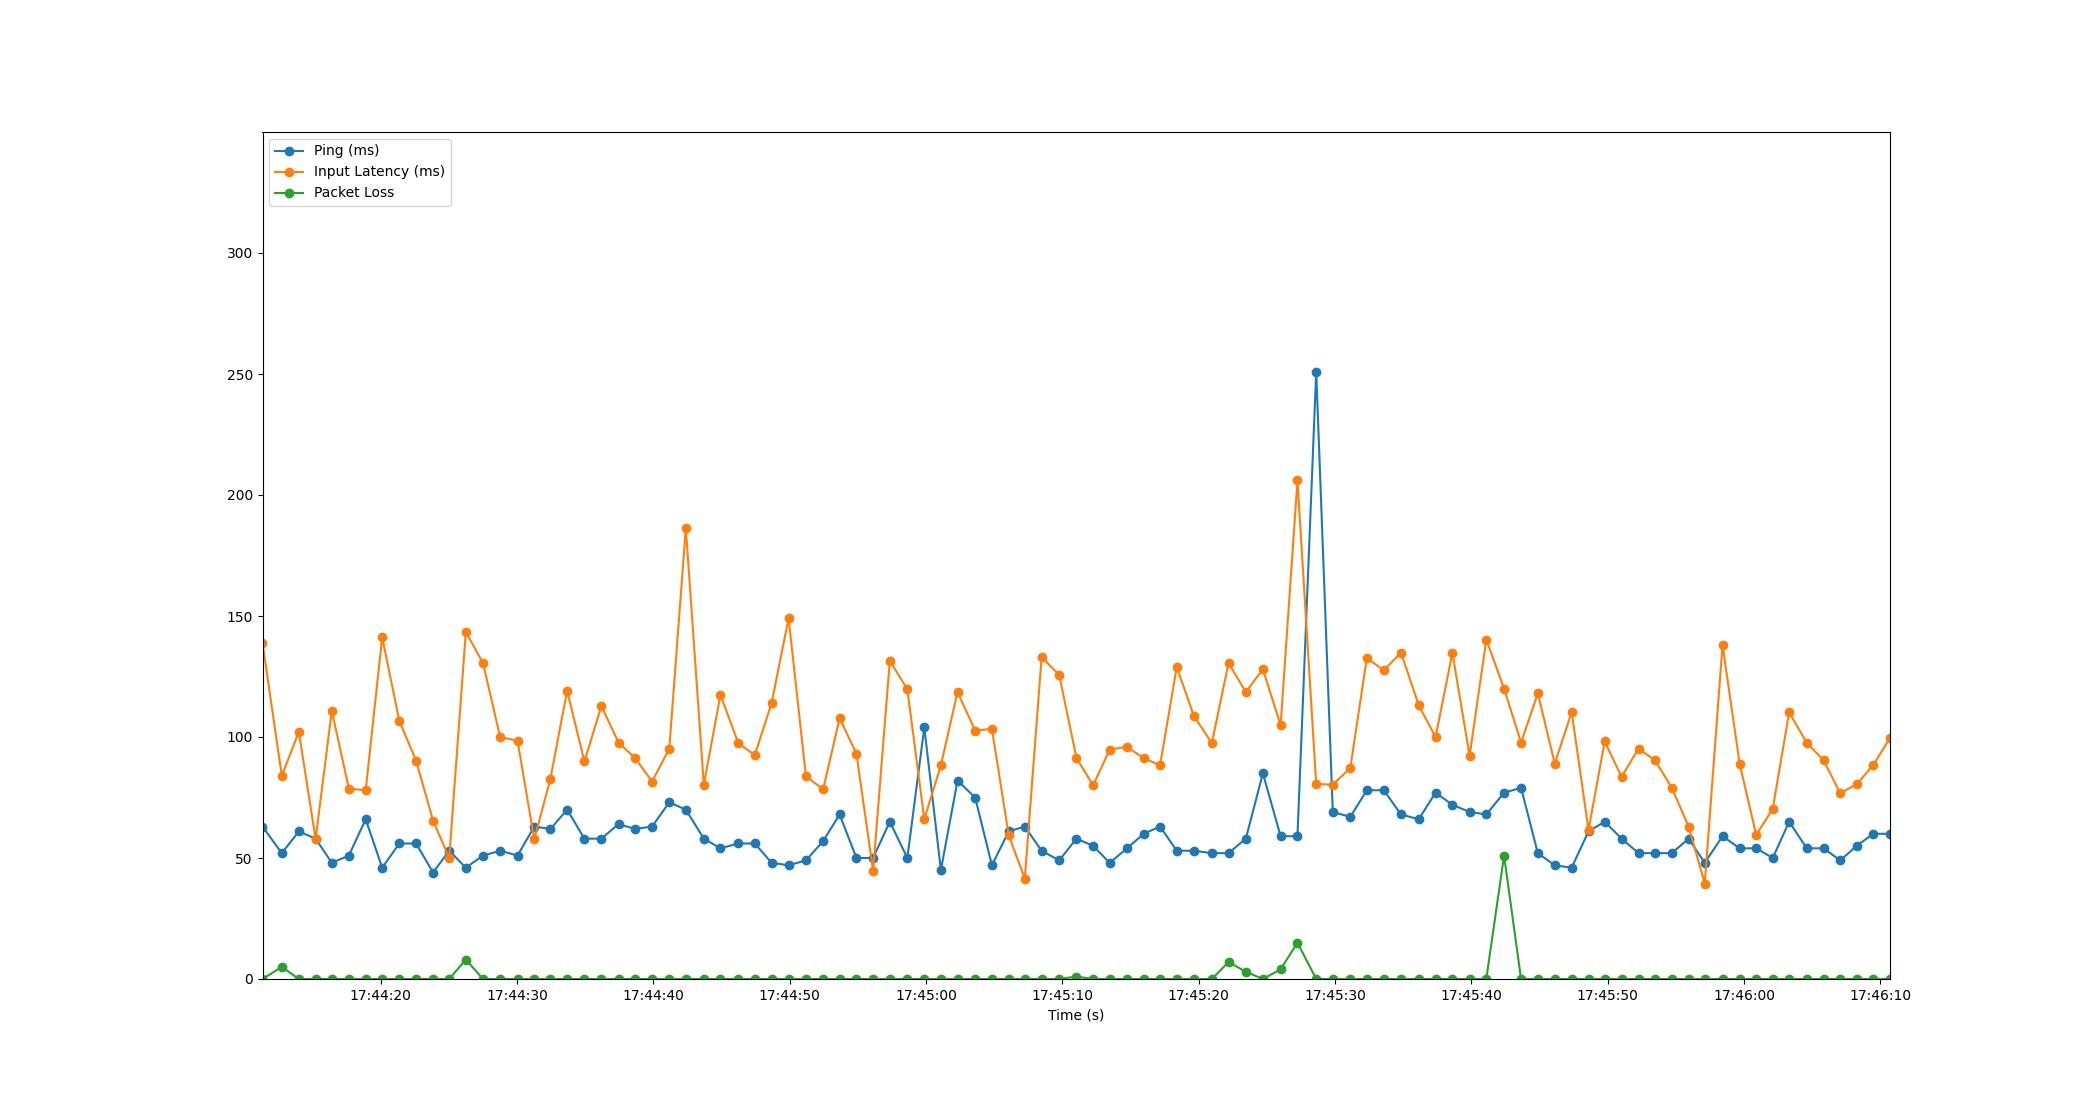

Values plotted in this chart, from the file beside it:
Time, Timestamp, Ping, Packet Loss, Input Latency
3.5762786865234375e-06, 2023-07-10 17:44:11.323070, 63, 0, 138.9
1.415, 2023-07-10 17:44:12.738498, 52, 5, 83.97
2.666, 2023-07-10 17:44:13.988595, 61, 0, 102.1
3.895, 2023-07-10 17:44:15.218500, 58, 0, 57.88
5.083, 2023-07-10 17:44:16.406521, 48, 0, 110.8
6.333, 2023-07-10 17:44:17.656088, 51, 0, 78.71
7.569, 2023-07-10 17:44:18.892469, 66, 0, 77.95
8.778, 2023-07-10 17:44:20.101522, 46, 0, 141.2
10.04, 2023-07-10 17:44:21.361464, 56, 0, 106.6
11.27, 2023-07-10 17:44:22.590521, 56, 0, 90.19
12.51, 2023-07-10 17:44:23.835386, 44, 0, 65.41
13.7, 2023-07-10 17:44:25.018533, 53, 0, 50.07
14.91, 2023-07-10 17:44:26.237405, 46, 8, 143.4
16.18, 2023-07-10 17:44:27.500572, 51, 0, 130.5
17.44, 2023-07-10 17:44:28.758503, 53, 0, 99.9
18.71, 2023-07-10 17:44:30.029396, 51, 0, 98.52
19.93, 2023-07-10 17:44:31.256614, 63, 0, 57.71
21.12, 2023-07-10 17:44:32.445685, 62, 0, 82.84
22.35, 2023-07-10 17:44:33.668233, 70, 0, 119.1
23.61, 2023-07-10 17:44:34.936038, 58, 0, 89.88
24.86, 2023-07-10 17:44:36.180791, 58, 0, 112.8
26.11, 2023-07-10 17:44:37.437046, 64, 0, 97.72
27.34, 2023-07-10 17:44:38.667855, 62, 0, 91.18
28.58, 2023-07-10 17:44:39.900833, 63, 0, 81.57
29.84, 2023-07-10 17:44:41.160108, 73, 0, 95.16
31.05, 2023-07-10 17:44:42.373943, 70, 0, 186.4
32.37, 2023-07-10 17:44:43.693803, 58, 0, 80.25
33.59, 2023-07-10 17:44:44.913438, 54, 0, 117.4
34.89, 2023-07-10 17:44:46.216217, 56, 0, 97.54
36.11, 2023-07-10 17:44:47.433543, 56, 0, 92.53
37.35, 2023-07-10 17:44:48.668728, 48, 0, 114
38.59, 2023-07-10 17:44:49.913613, 47, 0, 149.1
39.86, 2023-07-10 17:44:51.184092, 49, 0, 83.69
41.13, 2023-07-10 17:44:52.448504, 57, 0, 78.42
42.33, 2023-07-10 17:44:53.654461, 68, 0, 107.7
43.57, 2023-07-10 17:44:54.888771, 50, 0, 93.13
44.79, 2023-07-10 17:44:56.110151, 50, 0, 44.68
46.01, 2023-07-10 17:44:57.336638, 65, 0, 131.5
47.3, 2023-07-10 17:44:58.621879, 50, 0, 119.7
48.54, 2023-07-10 17:44:59.866551, 104, 0, 66.07
49.76, 2023-07-10 17:45:01.082666, 45, 0, 88.32
50.98, 2023-07-10 17:45:02.304401, 82, 0, 118.6
52.27, 2023-07-10 17:45:03.596332, 75, 0, 102.6
53.5, 2023-07-10 17:45:04.826613, 47, 0, 103.4
54.74, 2023-07-10 17:45:06.058504, 61, 0, 59.36
55.92, 2023-07-10 17:45:07.238553, 63, 0, 41.5
57.15, 2023-07-10 17:45:08.470493, 53, 0, 133
58.44, 2023-07-10 17:45:09.762506, 49, 0, 125.6
59.7, 2023-07-10 17:45:11.023859, 58, 1, 91.39
60.93, 2023-07-10 17:45:12.254544, 55, 0, 80.05
62.14, 2023-07-10 17:45:13.460950, 48, 0, 94.76
63.42, 2023-07-10 17:45:14.738099, 54, 0, 95.99
64.63, 2023-07-10 17:45:15.954063, 60, 0, 91.19
65.84, 2023-07-10 17:45:17.162489, 63, 0, 88.39
67.06, 2023-07-10 17:45:18.383844, 53, 0, 128.9
68.33, 2023-07-10 17:45:19.648366, 53, 0, 108.6
69.64, 2023-07-10 17:45:20.958565, 52, 0, 97.47
70.86, 2023-07-10 17:45:22.180823, 52, 7, 130.6
72.13, 2023-07-10 17:45:23.449276, 58, 3, 118.6
73.38, 2023-07-10 17:45:24.702502, 85, 0, 128
... 37 more rows
